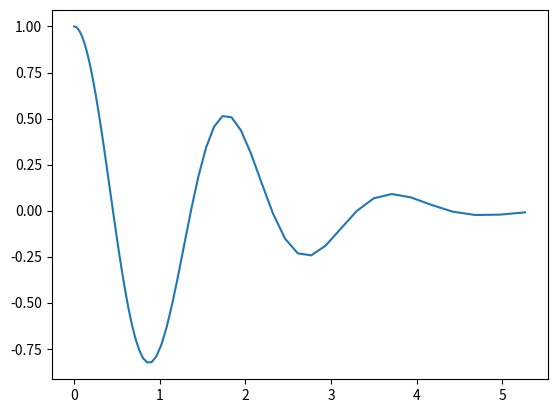

Reproduce this figure in Python. (Note: this script raises an exception after producing the figure.)
#!/usr/bin/env python3
# -*- coding: utf-8 -*-
"""
Created on Fri May 27 10:50:11 2022

@author: rmcclarr
"""
import numpy as np
import matplotlib.pyplot as plt

Nt = 100

dt = 0.1
Yminus = np.zeros((2,Nt-1))
Yplus = np.zeros((2,Nt-1))

dts = np.logspace(-3,-0.5,Nt)
#dts = 0.1*np.ones(Nt)
trange = np.cumsum(dts)
yval = np.zeros(2)
yval[0]=1
omega = 3.5**2
lam = -1e-1

#set up matrix
A = np.zeros((2,2))
A[0,1] = 1.0
A[1,0] = -omega
A[1,1] = lam
print("A's eigenvalues", np.linalg.eigvals(A))
#Backward Euler
for i in range(Nt-1):
    dt = dts[i]
    update = np.linalg.inv(np.identity(2) - dt*A)
    yold = yval.copy()
    yval = np.dot(update,yval)
    Yminus[:,i] = yval.copy()
    Yplus[:,i] = (yval-yold)/dt
    
plt.plot(trange[0:-1],Yminus[0,:])


skip = 0

[U,S,V] = svd(Yminus[:,skip:],full_matrices=False)
Sinv = np.zeros(S.size)
Spos = S[S/np.cumsum(S)>1e-18]
Sinv[0:Spos.size] = 1.0/Spos.copy()
tmp=np.dot(U.transpose(),Yplus[:, skip:])
tmp2=np.dot(tmp,V.transpose())
tmp3=np.dot(tmp2,np.diag(Sinv))
deigs = np.linalg.eigvals(tmp3)
#deigs = deigs[deigs>0]
#print(np.log(deigs)/dt)
print(deigs)


#Crank-Nicolson

yval = np.zeros(2)
yval[0]=1
omega = 1.0
Yminus = np.zeros((2,Nt-1))
Yplus = np.zeros((2,Nt-1))

for i in range(Nt-1):
    dt = dts[i]
    update = np.linalg.inv(np.identity(2) - 0.5*dt*A)
    yold = yval.copy()
    yval = np.dot(update,yval + 0.5*dt*np.dot(A,yval))  
    Yminus[:,i] = 0.5*(yval + yold)
    Yplus[:,i] = (yval-yold)/dt
    
plt.plot(trange[0:-1],Yminus[0,:])
[U,S,V] = svd(Yminus[:,skip:],full_matrices=False)
Sinv = np.zeros(S.size)
Spos = S[S/np.cumsum(S)>1e-18]
Sinv[0:Spos.size] = 1.0/Spos.copy()
tmp=np.dot(U.transpose(),Yplus[:, skip:])
tmp2=np.dot(tmp,V.transpose())
tmp3=np.dot(tmp2,np.diag(Sinv))
deigs = np.linalg.eigvals(tmp3)
#deigs = deigs[deigs>0]
#print(np.log(deigs)/dt)
print(deigs)


#BDF-2

yval = np.zeros(2)
yval[0]=1
omega = 1.0
Yminus = np.zeros((2,Nt-1))
Yplus = np.zeros((2,Nt-1))

#annoying starting value; use C-N
i = 0
dt = dts[0]
update = np.linalg.inv(np.identity(2) - 0.5*dt*A)
yold = yval.copy()
yval = np.dot(update,yval + 0.5*dt*np.dot(A,yval))  
Yminus[:,i] = 0.5*(yval + yold)
Yplus[:,i] = (yval-yold)/dt

for i in range(1,Nt-1):
    dt = dts[i]
    yold2 = yold.copy()
    update = np.linalg.inv(np.identity(2) - 2/3*dt*A)
    yold = yval.copy()
    yval = np.dot(update,4/3*yval)  
    Yminus[:,i] = yval.copy()
    Yplus[:,i] = (yval-4/3*yold+1/3*yold2)/(2/3*dt)
    
plt.plot(trange[0:-1],Yminus[0,:])
[U,S,V] = svd(Yminus[:,skip:],full_matrices=False)
Sinv = np.zeros(S.size)
Spos = S[S/np.cumsum(S)>1e-18]
Sinv[0:Spos.size] = 1.0/Spos.copy()
tmp=np.dot(U.transpose(),Yplus[:, skip:])
tmp2=np.dot(tmp,V.transpose())
tmp3=np.dot(tmp2,np.diag(Sinv))
deigs = np.linalg.eigvals(tmp3)
#deigs = deigs[deigs>0]
#print(np.log(deigs)/dt)
print(deigs)